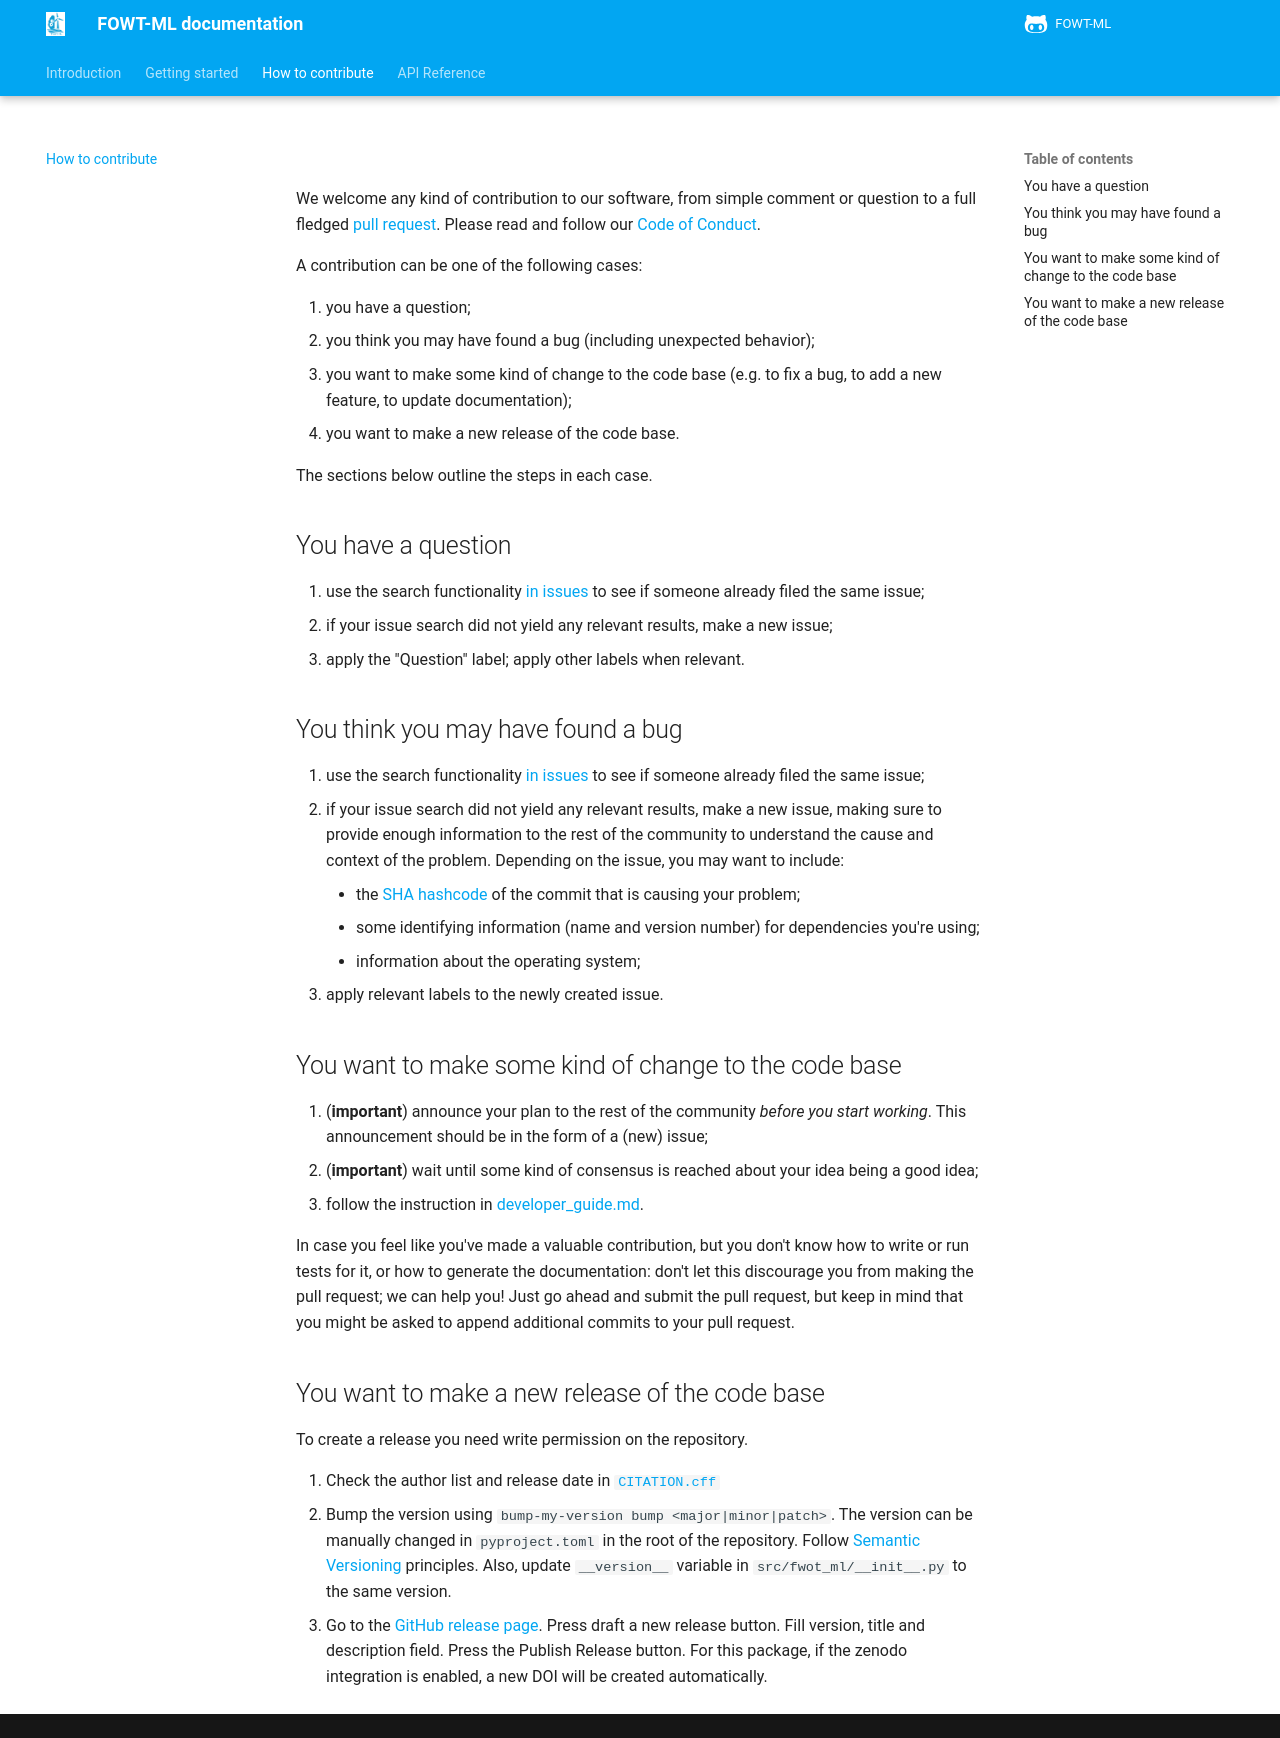

repository: hybridlabs-nl/FOWT-ML · page: CONTRIBUTING/index.html · generator: mkdocs

#

We welcome any kind of contribution to our software, from simple comment or
question to a full fledged [pull
request](https://help.github.com/articles/about-pull-requests/). Please read and
follow our [Code of Conduct](CODE_OF_CONDUCT.md).

A contribution can be one of the following cases:

1. you have a question;
1. you think you may have found a bug (including unexpected behavior);
1. you want to make some kind of change to the code base (e.g. to fix a bug, to add a new feature, to update documentation);
1. you want to make a new release of the code base.

The sections below outline the steps in each case.

## You have a question

1. use the search functionality [in
   issues](https://github.com/hybridlabs-nl/FOWT-ML/issues) to see if someone
   already filed the same issue;
2. if your issue search did not yield any relevant results, make a new issue;
3. apply the "Question" label; apply other labels when relevant.

## You think you may have found a bug

1. use the search functionality [in
   issues](https://github.com/hybridlabs-nl/FOWT-ML/issues) to see if someone
   already filed the same issue;
2. if your issue search did not yield any relevant results, make a new issue, making sure to provide enough information to the rest of the community to understand the cause and context of the problem. Depending on the issue, you may want to include:
    - the [SHA hashcode](https://help.github.com/articles/autolinked-references-and-urls/#commit-shas) of the commit that is causing your problem;
    - some identifying information (name and version number) for dependencies you're using;
    - information about the operating system;
3. apply relevant labels to the newly created issue.

## You want to make some kind of change to the code base

1. (**important**) announce your plan to the rest of the community *before you start working*. This announcement should be in the form of a (new) issue;
2. (**important**) wait until some kind of consensus is reached about your idea being a good idea;
3. follow the instruction in [developer_guide.md](developer_guide.md).

In case you feel like you've made a valuable contribution, but you don't know
how to write or run tests for it, or how to generate the documentation: don't
let this discourage you from making the pull request; we can help you! Just go
ahead and submit the pull request, but keep in mind that you might be asked to
append additional commits to your pull request.

## You want to make a new release of the code base

To create a release you need write permission on the repository.

1. Check the author list and release date in [`CITATION.cff`](../CITATION.cff)
2. Bump the version using `bump-my-version bump <major|minor|patch>`. The
   version can be manually changed in `pyproject.toml` in
   the root of the repository. Follow [Semantic Versioning](https://semver.org/)
   principles. Also, update `__version__` variable in `src/fwot_ml/__init__.py`
   to the same version.
3. Go to the [GitHub release
   page](https://github.com/hybridlabs-nl/FOWT-ML/releases). Press draft a new
   release button. Fill version, title and description field. Press the Publish
   Release button. For this package, if the zenodo integration is enabled, a new
   DOI will be created automatically.
<!-- TODO: re-enable once deployment to PyPI is re-added -->
<!-- 4. This software automatically publish to PyPI using a release or publish
   workflow. Wait until [PyPi publish
   workflow](../.github/workflows/python-publish.yml) has completed and verify
   new release is on [PyPi](https://pypi.org/project/matchms/#history). -->
